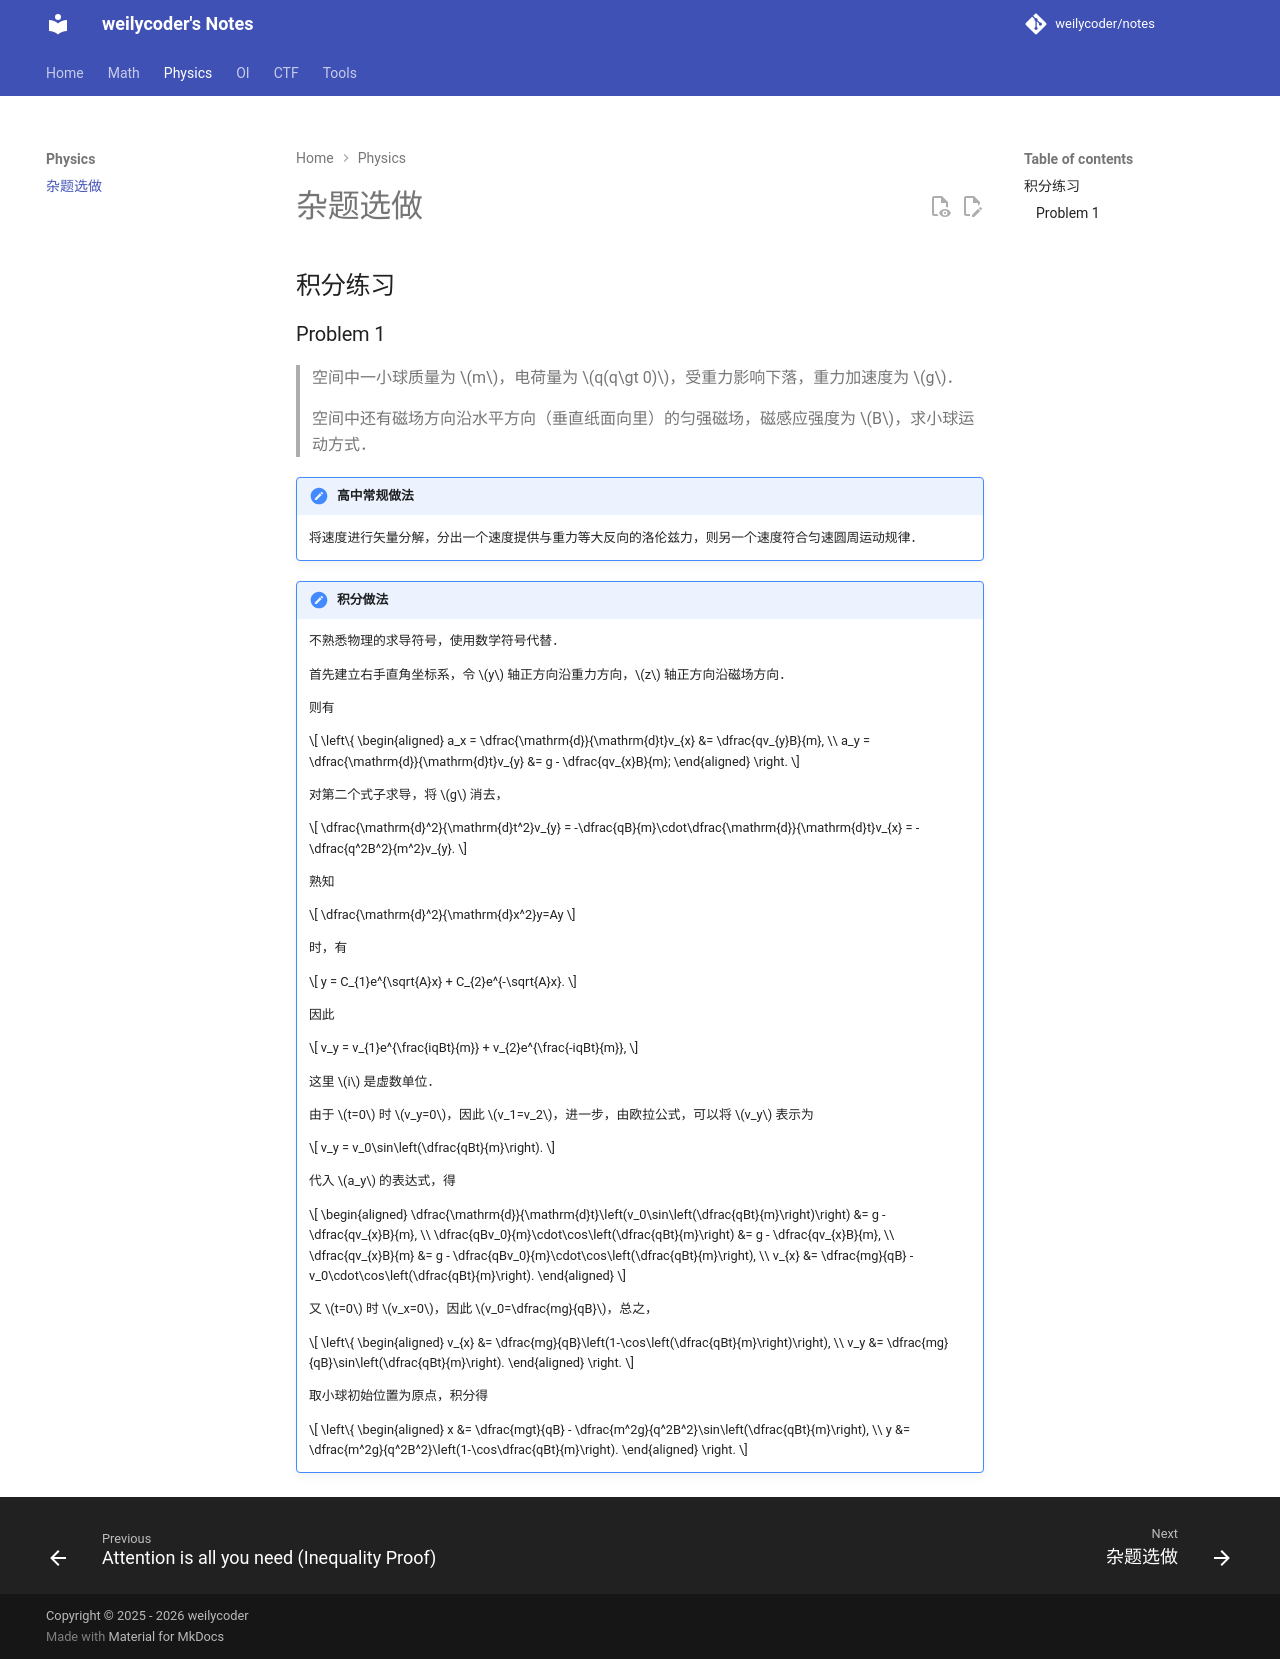

repository: weilycoder/notes · page: physics/misc-exercises/index.html · generator: mkdocs

## 积分练习

### Problem 1

> 空间中一小球质量为 $m$，电荷量为 $q(q\gt 0)$，受重力影响下落，重力加速度为 $g$．
>
> 空间中还有磁场方向沿水平方向（垂直纸面向里）的匀强磁场，磁感应强度为 $B$，求小球运动方式．

!!! note "高中常规做法"

    将速度进行矢量分解，分出一个速度提供与重力等大反向的洛伦兹力，则另一个速度符合匀速圆周运动规律．

!!! note "积分做法"

    不熟悉物理的求导符号，使用数学符号代替．

    首先建立右手直角坐标系，令 $y$ 轴正方向沿重力方向，$z$ 轴正方向沿磁场方向．

    则有

    $$
    \left\{
    \begin{aligned}
        a_x = \dfrac{\mathrm{d}}{\mathrm{d}t}v_{x} &= \dfrac{qv_{y}B}{m}, \\
        a_y = \dfrac{\mathrm{d}}{\mathrm{d}t}v_{y} &= g - \dfrac{qv_{x}B}{m};
    \end{aligned}
    \right.
    $$

    对第二个式子求导，将 $g$ 消去，

    $$
    \dfrac{\mathrm{d}^2}{\mathrm{d}t^2}v_{y} = -\dfrac{qB}{m}\cdot\dfrac{\mathrm{d}}{\mathrm{d}t}v_{x} = -\dfrac{q^2B^2}{m^2}v_{y}.
    $$

    熟知

    $$
    \dfrac{\mathrm{d}^2}{\mathrm{d}x^2}y=Ay
    $$

    时，有

    $$
    y = C_{1}e^{\sqrt{A}x} + C_{2}e^{-\sqrt{A}x}.
    $$

    因此

    $$
    v_y = v_{1}e^{\frac{iqBt}{m}} + v_{2}e^{\frac{-iqBt}{m}},
    $$

    这里 $i$ 是虚数单位．

    由于 $t=0$ 时 $v_y=0$，因此 $v_1=v_2$，进一步，由欧拉公式，可以将 $v_y$ 表示为

    $$
    v_y = v_0\sin\left(\dfrac{qBt}{m}\right).
    $$

    代入 $a_y$ 的表达式，得

    $$
    \begin{aligned}
        \dfrac{\mathrm{d}}{\mathrm{d}t}\left(v_0\sin\left(\dfrac{qBt}{m}\right)\right) &= g - \dfrac{qv_{x}B}{m}, \\
        \dfrac{qBv_0}{m}\cdot\cos\left(\dfrac{qBt}{m}\right) &= g - \dfrac{qv_{x}B}{m}, \\
        \dfrac{qv_{x}B}{m} &= g - \dfrac{qBv_0}{m}\cdot\cos\left(\dfrac{qBt}{m}\right), \\
        v_{x} &= \dfrac{mg}{qB} - v_0\cdot\cos\left(\dfrac{qBt}{m}\right).
    \end{aligned}
    $$

    又 $t=0$ 时 $v_x=0$，因此 $v_0=\dfrac{mg}{qB}$，总之，

    $$
    \left\{
    \begin{aligned}
        v_{x} &= \dfrac{mg}{qB}\left(1-\cos\left(\dfrac{qBt}{m}\right)\right), \\
        v_y &= \dfrac{mg}{qB}\sin\left(\dfrac{qBt}{m}\right).
    \end{aligned}
    \right.
    $$

    取小球初始位置为原点，积分得

    $$
    \left\{
    \begin{aligned}
        x &= \dfrac{mgt}{qB} - \dfrac{m^2g}{q^2B^2}\sin\left(\dfrac{qBt}{m}\right), \\
        y &= \dfrac{m^2g}{q^2B^2}\left(1-\cos\dfrac{qBt}{m}\right).
    \end{aligned}
    \right.
    $$
